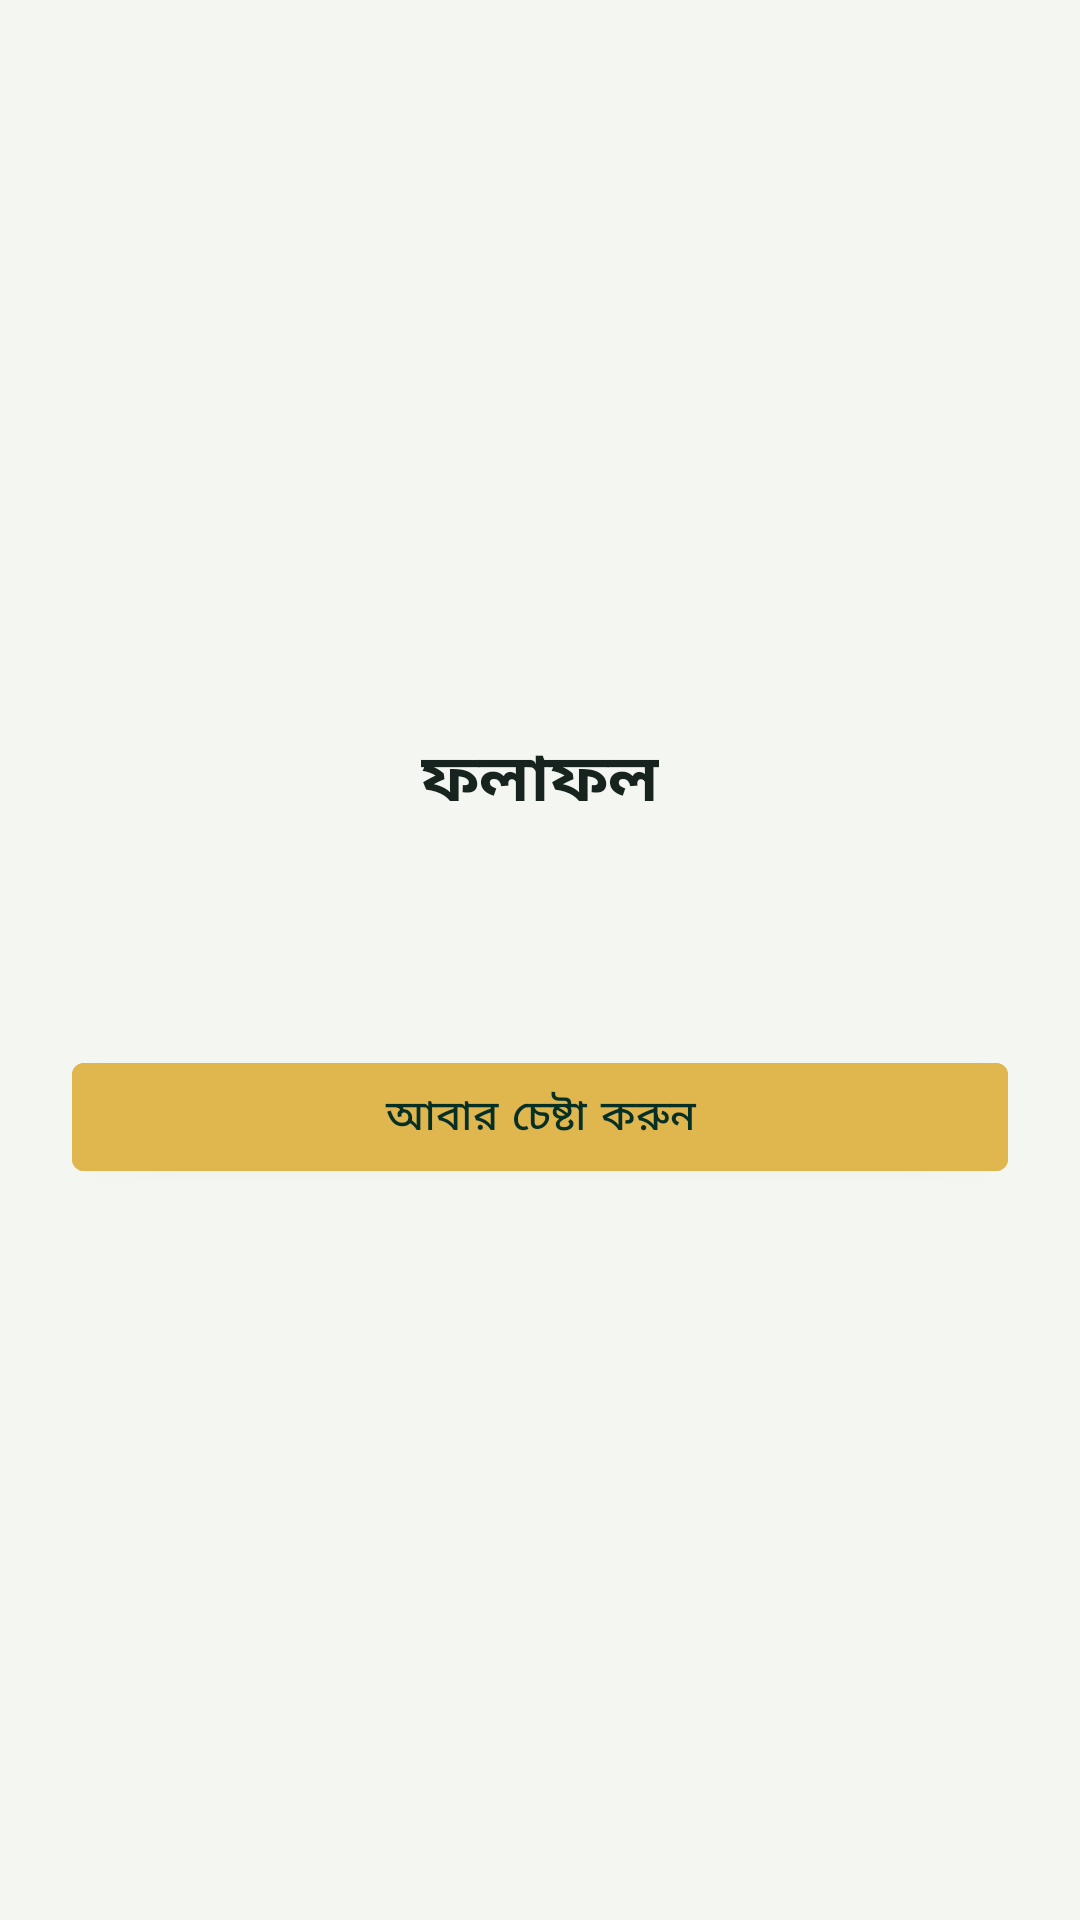

Layout XML and referenced resources for this Android screen:
<!-- AndroidManifest.xml: application theme Theme.BanglaGuru -->
<!-- res/layout/fragment_mcq_result.xml -->
<?xml version="1.0" encoding="utf-8"?>
<LinearLayout xmlns:android="http://schemas.android.com/apk/res/android"
    xmlns:tools="http://schemas.android.com/tools"
    android:layout_width="match_parent"
    android:layout_height="match_parent"
    android:background="@color/background"
    android:orientation="vertical"
    android:gravity="center"
    android:padding="24dp">

    <TextView
        android:layout_width="wrap_content"
        android:layout_height="wrap_content"
        android:text="@string/result_title"
        android:textColor="@color/on_surface"
        android:textSize="22sp"
        android:textStyle="bold" />

    <TextView
        android:id="@+id/tv_score"
        android:layout_width="wrap_content"
        android:layout_height="wrap_content"
        android:layout_marginTop="16dp"
        android:textColor="@color/gold"
        android:textSize="18sp"
        tools:text="আপনি ১০ টির মধ্যে ৮ টি সঠিক উত্তর দিয়েছেন" />

    <com.google.android.material.button.MaterialButton
        android:id="@+id/btn_try_again"
        android:layout_width="match_parent"
        android:layout_height="wrap_content"
        android:layout_marginTop="32dp"
        android:backgroundTint="@color/gold"
        android:textColor="@color/on_gold"
        android:text="@string/btn_try_again" />

</LinearLayout>
<!-- resources referenced by this layout -->
<resources>
  <color name="background">#F4F7F1</color>
  <color name="gold">#E0B64F</color>
  <color name="on_gold">#062F25</color>
  <color name="on_surface">#17231E</color>
  <string name="btn_try_again">আবার চেষ্টা করুন</string>
  <string name="result_title">ফলাফল</string>
  <style name="Theme.BanglaGuru" parent="Theme.MaterialComponents.DayNight.NoActionBar">
          <item name="colorPrimary">@color/primary</item>
          <item name="colorPrimaryDark">@color/primary_dark</item>
          <item name="colorAccent">@color/gold</item>
          <item name="android:windowBackground">@color/background</item>
          <item name="android:statusBarColor" tools:targetApi="21">@color/primary_dark</item>
          <item name="android:navigationBarColor" tools:targetApi="21">@color/primary_dark</item>
          <item name="colorSurface">@color/surface</item>
          <item name="colorOnSurface">@color/on_surface</item>
          <item name="android:textColorPrimary">@color/on_surface</item>
          <item name="android:textColorSecondary">@color/text_secondary</item>
      </style>
  <color name="primary">#064D3B</color>
  <color name="primary_dark">#023126</color>
  <color name="surface">#FFFFFF</color>
  <color name="text_secondary">#66766F</color>
</resources>
